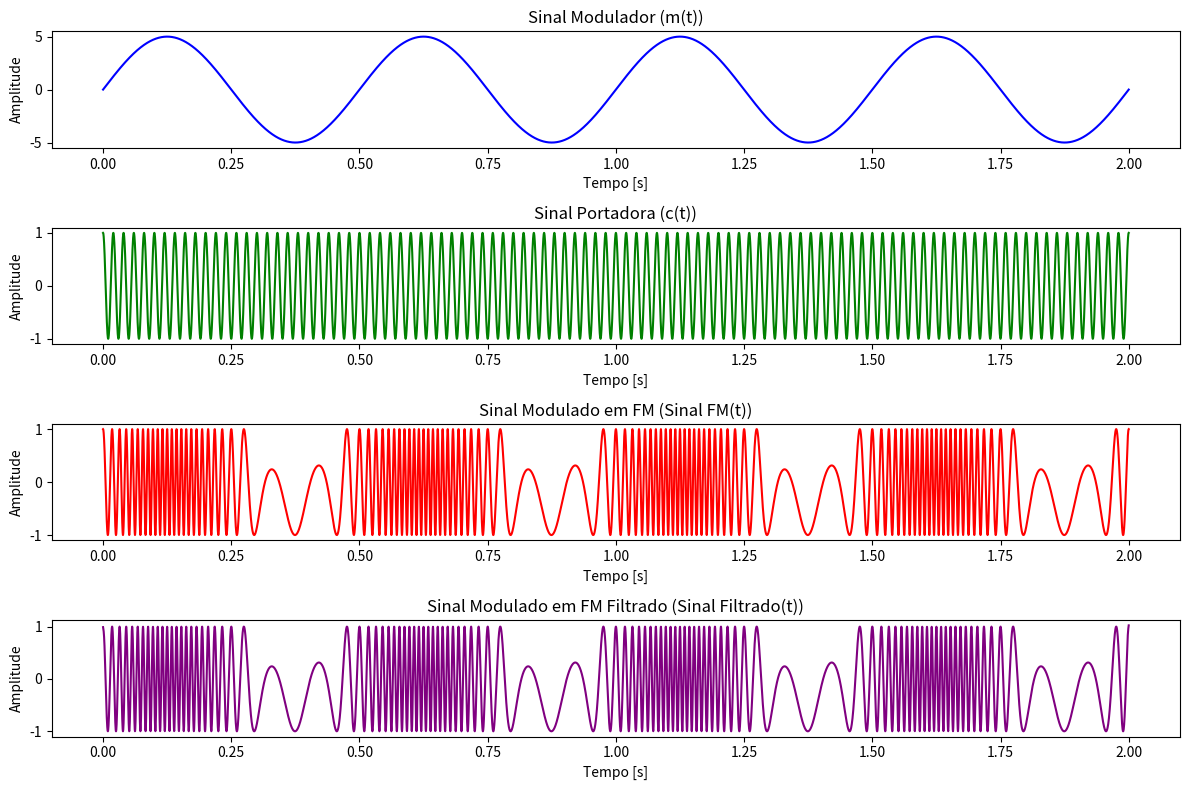

The matplotlib source for this figure:
import numpy as np
import matplotlib.pyplot as plt
from scipy.signal import butter, filtfilt

# Função para criar um filtro passa-baixa
def butter_lowpass(cutoff, fs, order=5):
    nyq = 0.5 * fs  # Frequência de Nyquist
    normal_cutoff = cutoff / nyq
    b, a = butter(order, normal_cutoff, btype='low', analog=False)
    return b, a

# Função para aplicar o filtro passa-baixa
def lowpass_filter(data, cutoff, fs, order=5):
    b, a = butter_lowpass(cutoff, fs, order=order)
    y = filtfilt(b, a, data)
    return y

# Parâmetros do sinal
Am = 5         # Amplitude do sinal modulador
Fm = 2          # Frequência do sinal modulador (Hz)
Ac = 1          # Amplitude da portadora
Fc = 50         # Frequência da portadora (Hz)
kf = 75         # Índice de modulação (constante de sensibilidade)
duration = 2    # Duração do sinal (s)
sampling_rate = 5000  # Taxa de amostragem (samples/s)

# Eixo do tempo
t = np.linspace(0, duration, int(sampling_rate * duration))

# Sinal modulador (sinal de mensagem)
m_t = Am * np.sin(2 * np.pi * Fm * t)

# Sinal FM (sinal de portadora modulado)
integral_m_t = np.cumsum(m_t) / sampling_rate
s_fm = Ac * np.cos(2 * np.pi * Fc * t + kf * integral_m_t)

# Aplicar filtro passa-baixa ao sinal FM
cutoff_frequency = 200  # Frequência de corte do filtro passa-baixa (Hz)
s_fm_filtered = lowpass_filter(s_fm, cutoff_frequency, sampling_rate)

# Plotagem
plt.figure(figsize=(12, 8))

# Sinal modulador
plt.subplot(4, 1, 1)
plt.plot(t, m_t, color='blue')
plt.title('Sinal Modulador (m(t))')
plt.xlabel('Tempo [s]')
plt.ylabel('Amplitude')

# Portadora
plt.subplot(4, 1, 2)
carrier = Ac * np.cos(2 * np.pi * Fc * t)
plt.plot(t, carrier, color='green')
plt.title('Sinal Portadora (c(t))')
plt.xlabel('Tempo [s]')
plt.ylabel('Amplitude')

# Sinal FM
plt.subplot(4, 1, 3)
plt.plot(t, s_fm, color='red')
plt.title('Sinal Modulado em FM (Sinal FM(t))')
plt.xlabel('Tempo [s]')
plt.ylabel('Amplitude')

# Sinal FM Filtrado
plt.subplot(4, 1, 4)
plt.plot(t, s_fm_filtered, color='purple')
plt.title('Sinal Modulado em FM Filtrado (Sinal Filtrado(t))')
plt.xlabel('Tempo [s]')
plt.ylabel('Amplitude')

plt.tight_layout()
plt.show()